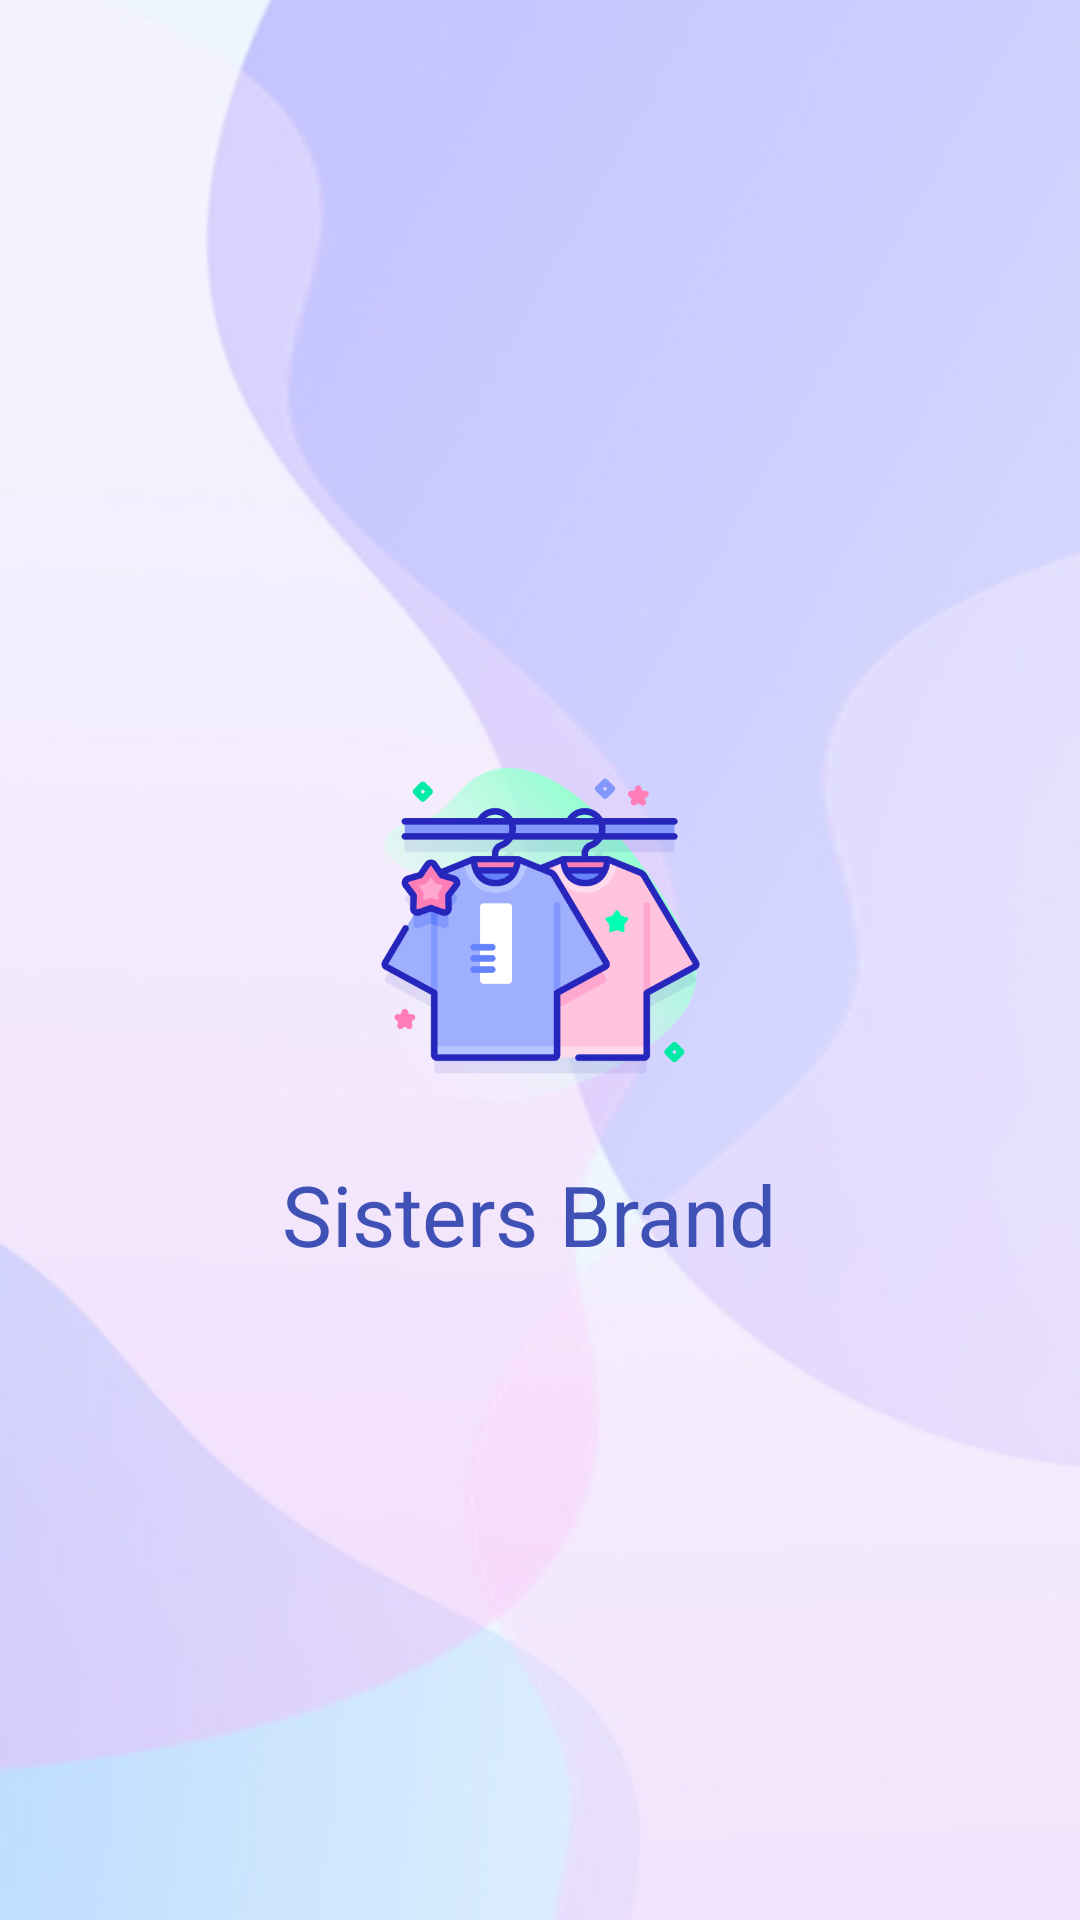

Write the Android layout XML for this screen, with the resource values it uses.
<!-- AndroidManifest.xml: application theme Theme.FinalProject -->
<!-- res/layout/activity_main.xml -->
<?xml version="1.0" encoding="utf-8"?>
<androidx.constraintlayout.widget.ConstraintLayout xmlns:android="http://schemas.android.com/apk/res/android"
    xmlns:app="http://schemas.android.com/apk/res-auto"
    xmlns:tools="http://schemas.android.com/tools"
    android:layout_width="match_parent"
    android:layout_height="match_parent"
    tools:context=".MainActivity"
    android:background="@drawable/background"
    >


    <ImageView
        android:id="@+id/logo"
        android:layout_width="111dp"
        android:layout_height="119dp"
        android:layout_marginTop="252dp"
        app:layout_constraintEnd_toEndOf="parent"
        app:layout_constraintStart_toStartOf="parent"
        app:layout_constraintTop_toTopOf="parent"
        app:srcCompat="@drawable/loggo" />

    <TextView
        android:id="@+id/textlogo"
        android:layout_width="wrap_content"
        android:layout_height="wrap_content"
        android:layout_marginTop="15dp"
        android:text="Sisters Brand "
        android:textColor="#3F51B5"
        android:textSize="28dp"
        app:layout_constraintEnd_toEndOf="parent"
        app:layout_constraintStart_toStartOf="parent"
        app:layout_constraintTop_toBottomOf="@+id/logo" />














</androidx.constraintlayout.widget.ConstraintLayout>
<!-- resources referenced by this layout -->
<resources>
  <!-- drawable background: png bitmap (drawable-v24, 62621 bytes) -->
  <!-- drawable loggo: png bitmap (drawable-v24, 53100 bytes) -->
  <style name="Theme.FinalProject" parent="Theme.MaterialComponents.DayNight.DarkActionBar">
  
  
  
  
  
  
  
  
  
  
  
          <item name="fontFamily">@font/montserrat</item>
      </style>
</resources>
